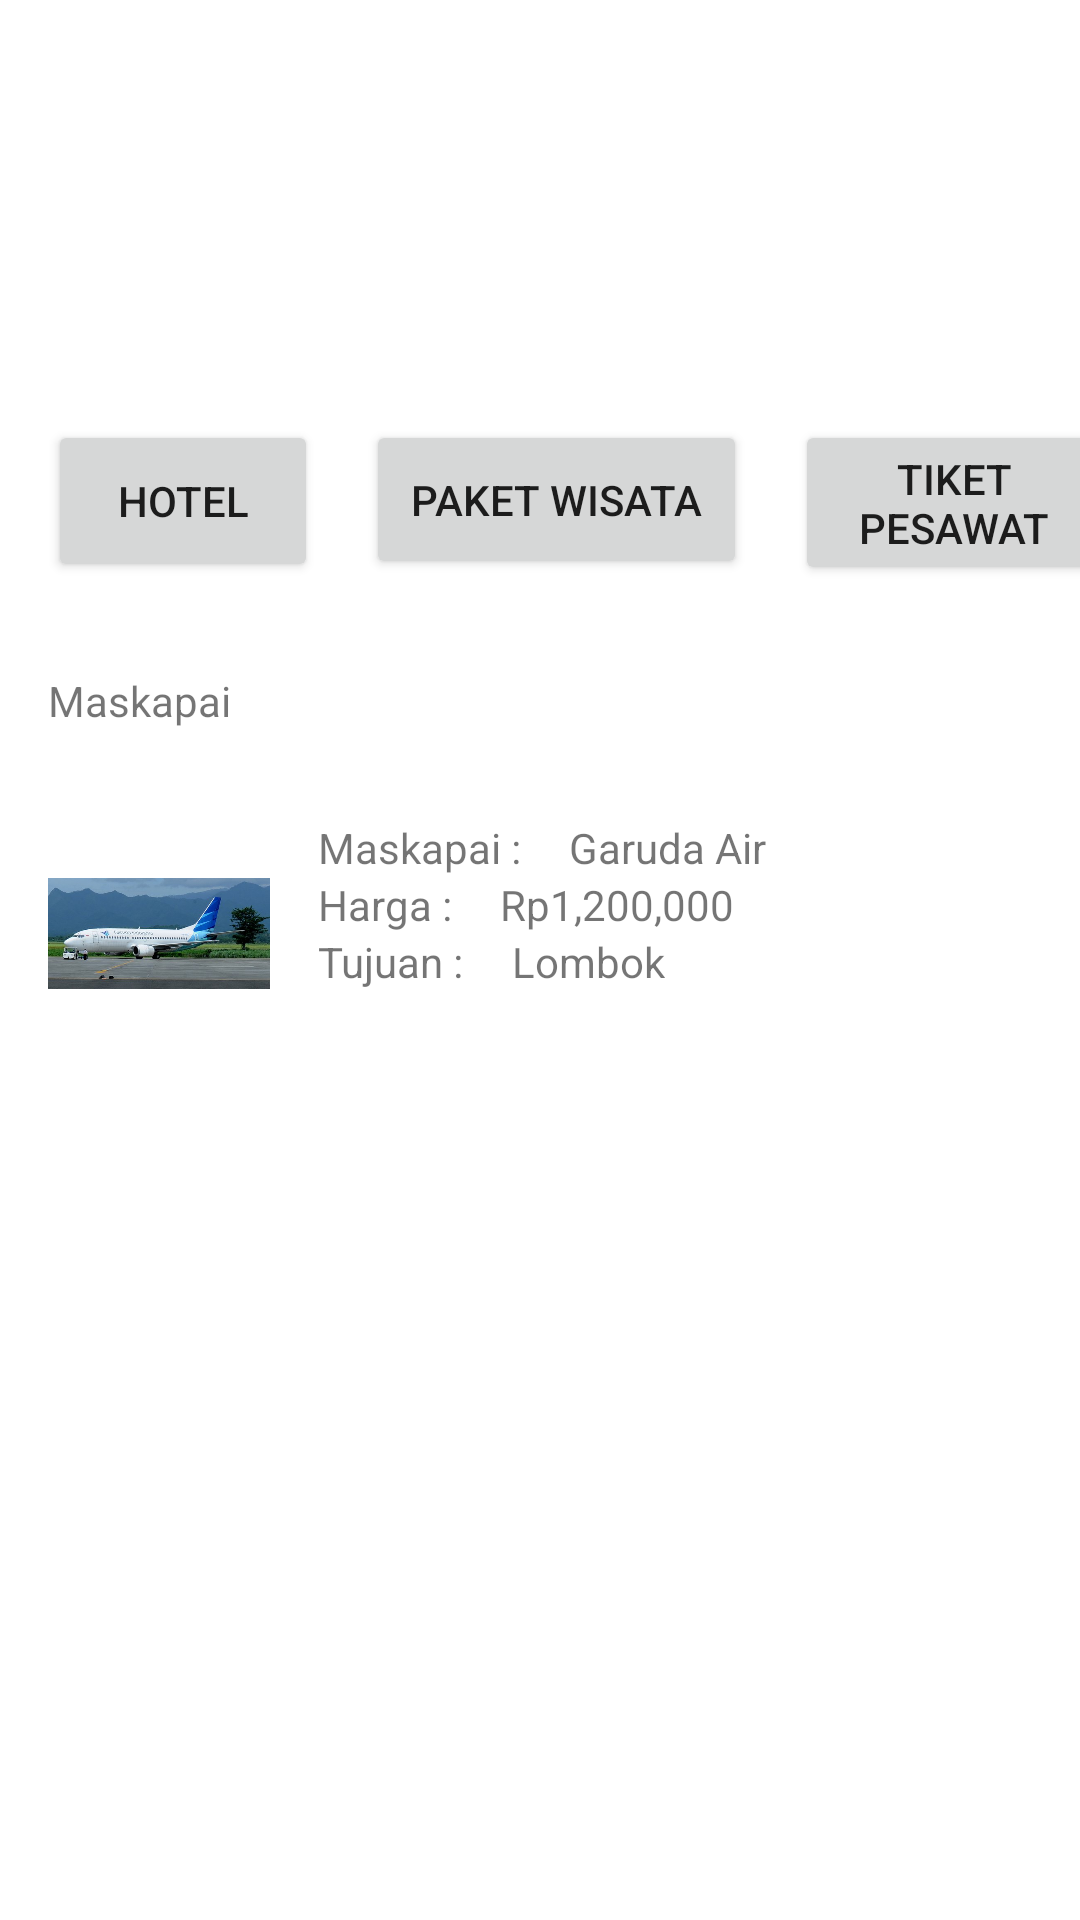

Android layout source for this screen:
<!-- AndroidManifest.xml: application theme Theme.STravel -->
<!-- res/layout/home_tiket_pesawat.xml -->
<?xml version="1.0" encoding="utf-8"?>
<androidx.constraintlayout.widget.ConstraintLayout
    xmlns:android="http://schemas.android.com/apk/res/android"
    xmlns:app="http://schemas.android.com/apk/res-auto"
    xmlns:tools="http://schemas.android.com/tools"
    android:layout_width="match_parent"
    android:layout_height="wrap_content">

    <ImageView
        android:id="@+id/imageView"
        android:layout_width="260dp"
        android:layout_height="140dp"
        app:srcCompat="@drawable/banner1"
        app:layout_constraintEnd_toEndOf="parent"
        app:layout_constraintStart_toStartOf="parent"
        app:layout_constraintTop_toTopOf="parent" />

    <Button
        android:id="@+id/button"
        android:layout_width="90dp"
        android:layout_height="54dp"
        android:layout_marginStart="16dp"
        android:layout_marginBottom="60dp"
        android:text="Hotel"
        app:layout_constraintTop_toBottomOf="@id/imageView"
        app:layout_constraintStart_toStartOf="parent" />

    <Button
        android:id="@+id/button2"
        android:layout_width="127dp"
        android:layout_height="53dp"
        android:layout_marginStart="16dp"
        android:layout_marginBottom="60dp"
        android:text="Paket Wisata"
        app:layout_constraintStart_toEndOf="@+id/button"
        app:layout_constraintTop_toTopOf="@+id/button" />

    <Button
        android:id="@+id/button3"
        android:layout_width="106dp"
        android:layout_height="55dp"
        android:layout_marginStart="16dp"
        android:layout_marginBottom="60dp"
        android:text="Tiket Pesawat"
        app:layout_constraintStart_toEndOf="@+id/button2"
        app:layout_constraintTop_toTopOf="@+id/button2" />

    <TextView
        android:id="@+id/textView2"
        android:layout_width="wrap_content"
        android:layout_height="wrap_content"
        android:layout_marginStart="16dp"
        android:layout_marginTop="30dp"
        android:text="Maskapai"
        app:layout_constraintStart_toStartOf="parent"
        app:layout_constraintTop_toBottomOf="@id/button"/>

    <ImageView
        android:id="@+id/imageView2"
        android:layout_width="74dp"
        android:layout_height="76dp"
        android:layout_marginStart="16dp"
        android:layout_marginTop="30dp"
        app:srcCompat="@drawable/garuda"
        app:layout_constraintStart_toStartOf="parent"
        app:layout_constraintTop_toBottomOf="@id/textView2"/>

    <TextView
        android:id="@+id/textView3"
        android:layout_width="wrap_content"
        android:layout_height="wrap_content"
        android:layout_marginStart="16dp"
        android:text="Maskapai :"
        app:layout_constraintStart_toEndOf="@id/imageView2"
        app:layout_constraintTop_toTopOf="@id/imageView2"/>

    <TextView
        android:id="@+id/textView4"
        android:layout_width="wrap_content"
        android:layout_height="wrap_content"
        android:layout_marginStart="16dp"
        android:text="Harga :"
        app:layout_constraintStart_toEndOf="@id/imageView2"
        app:layout_constraintTop_toBottomOf="@id/textView3" />

    <TextView
        android:id="@+id/textView5"
        android:layout_width="wrap_content"
        android:layout_height="wrap_content"
        android:layout_marginStart="16dp"
        android:text="Tujuan :"
        app:layout_constraintStart_toEndOf="@id/imageView2"
        app:layout_constraintTop_toBottomOf="@id/textView4" />

    <TextView
        android:id="@+id/textView6"
        android:layout_width="wrap_content"
        android:layout_height="wrap_content"
        android:layout_marginStart="16dp"
        android:text="Garuda Air"
        app:layout_constraintStart_toEndOf="@id/textView3"
        app:layout_constraintTop_toTopOf="@id/textView3" />

    <TextView
        android:id="@+id/textView7"
        android:layout_width="wrap_content"
        android:layout_height="wrap_content"
        android:layout_marginStart="16dp"
        android:text="Rp1,200,000"
        app:layout_constraintStart_toEndOf="@id/textView4"
        app:layout_constraintTop_toTopOf="@id/textView4" />

    <TextView
        android:id="@+id/textView8"
        android:layout_width="wrap_content"
        android:layout_height="wrap_content"
        android:layout_marginStart="16dp"
        android:text="Lombok"
        app:layout_constraintStart_toEndOf="@id/textView5"
        app:layout_constraintTop_toTopOf="@id/textView5"/>



</androidx.constraintlayout.widget.ConstraintLayout>
<!-- resources referenced by this layout -->
<resources>
  <!-- drawable garuda: jpg bitmap (drawable-v24, 27733 bytes) -->
  <style name="Theme.STravel" parent="Theme.MaterialComponents.DayNight.DarkActionBar">
          
          <item name="colorPrimary">@color/purple_500</item>
          <item name="colorPrimaryVariant">@color/purple_700</item>
          <item name="colorOnPrimary">@color/white</item>
          
          <item name="colorSecondary">@color/teal_200</item>
          <item name="colorSecondaryVariant">@color/teal_700</item>
          <item name="colorOnSecondary">@color/black</item>
          
          <item name="android:statusBarColor" tools:targetApi="l">?attr/colorPrimaryVariant</item>
          
      </style>
  <!-- not gathered from this repository: default colours our renderer supplied (Android Studio template values) -->
  <color name="purple_500">#FF6200EE</color>
  <color name="purple_700">#FF3700B3</color>
  <color name="teal_200">#FF03DAC5</color>
  <color name="teal_700">#FF018786</color>
  <color name="black">#FF000000</color>
  <color name="white">#FFFFFFFF</color>
</resources>
